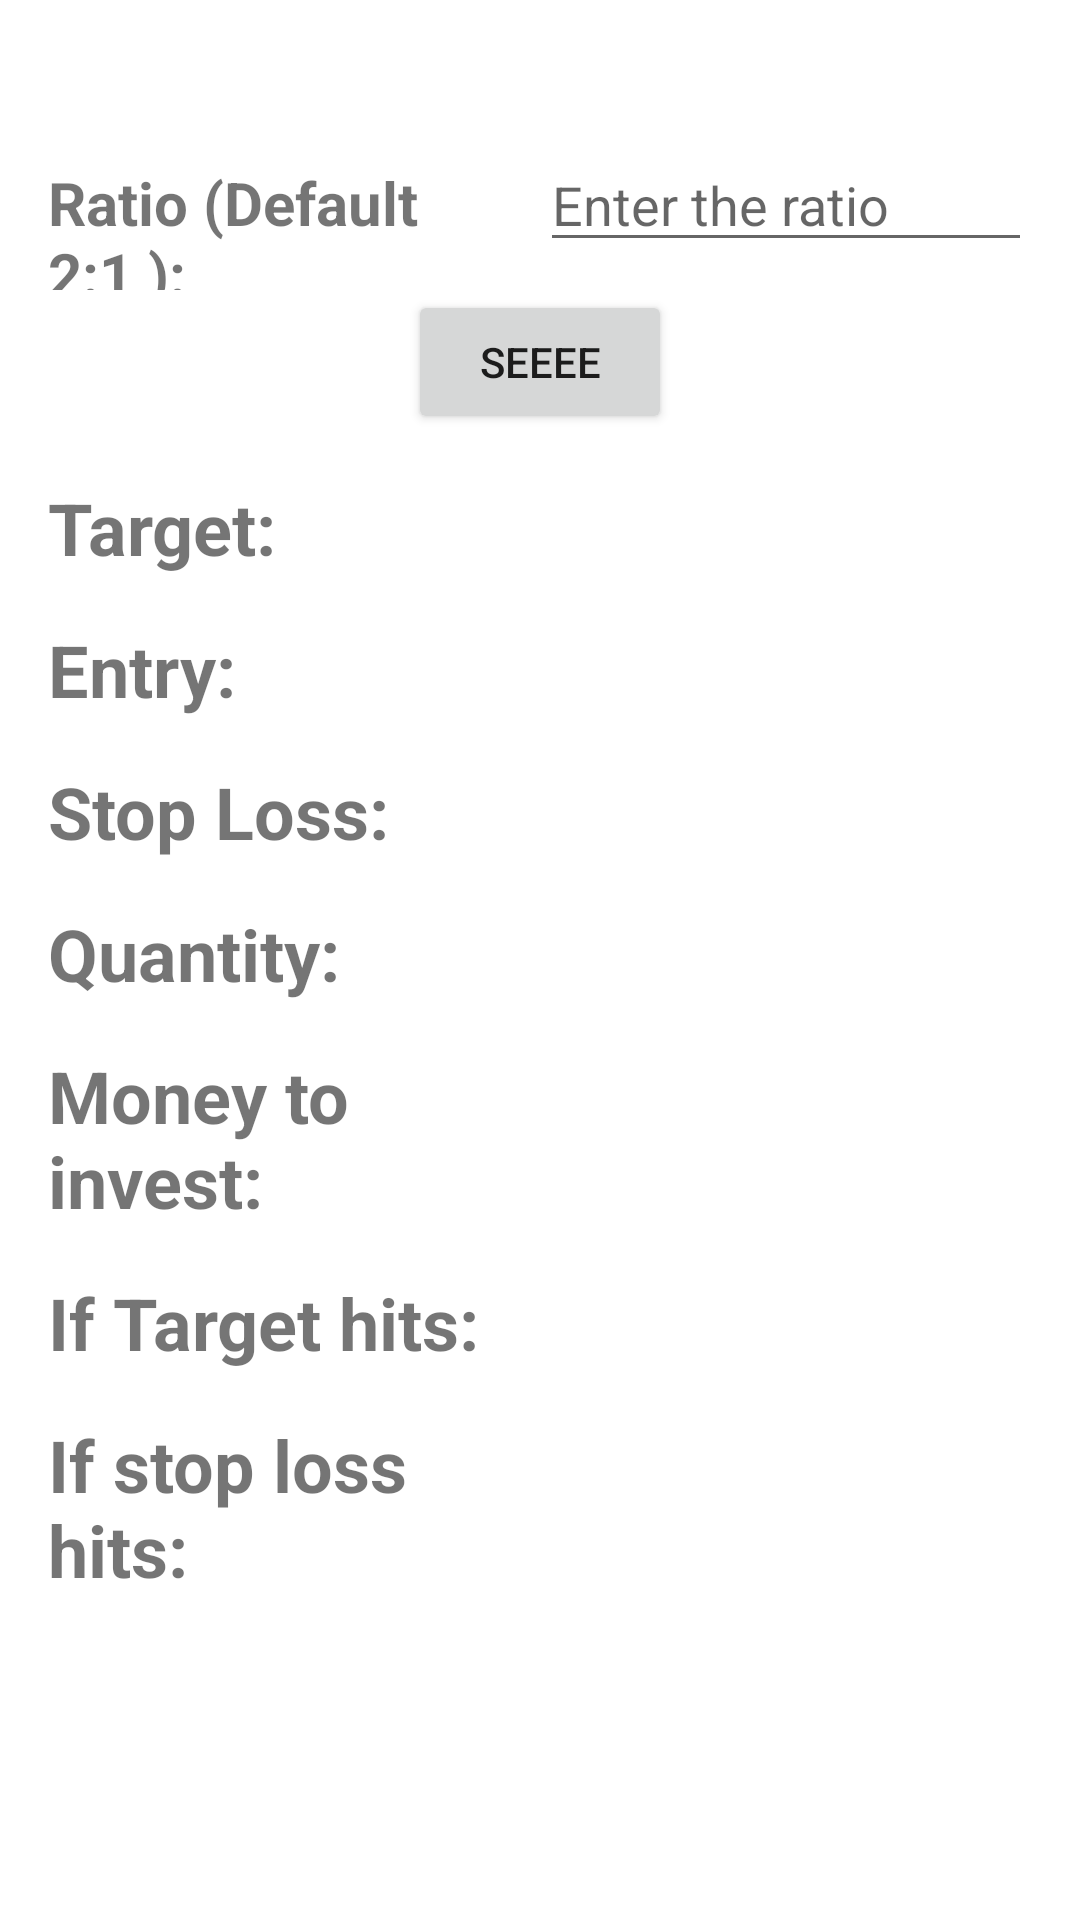

Here is an Android app screen rendered from its layout file. Give the layout XML and the strings, colors and styles it references.
<!-- AndroidManifest.xml: application theme Theme.TradeQuantify -->
<!-- res/layout/activity_target.xml -->
<?xml version="1.0" encoding="utf-8"?>
<LinearLayout xmlns:android="http://schemas.android.com/apk/res/android"
    xmlns:app="http://schemas.android.com/apk/res-auto"
    xmlns:tools="http://schemas.android.com/tools"
    android:layout_width="match_parent"
    android:layout_height="match_parent"
    tools:context=".target"
    android:gravity="center_horizontal"
    android:orientation="vertical"
    android:padding="16dp">

    <LinearLayout
        android:layout_width="match_parent"
        android:layout_height="wrap_content"
        android:orientation="horizontal"
        android:layout_marginTop="30dp">
        <TextView
            android:layout_width="0dp"
            android:layout_height="wrap_content"
            android:layout_weight="1"
            android:text="Ratio (Default 2:1 ): "
            android:textStyle="bold"
            android:textSize="20sp" />
        <EditText
            android:layout_width="0dp"
            android:layout_height="wrap_content"
            android:layout_weight="1"
            android:textSize="18sp"
            android:id="@+id/ratioEt"
            android:hint="Enter the ratio"/>
    </LinearLayout>

    <Button
        android:layout_width="wrap_content"
        android:layout_height="wrap_content"
        android:id="@+id/calculateButton"
        android:text="Seeee">
    </Button>

    
    <LinearLayout
        android:layout_width="match_parent"
        android:layout_height="wrap_content"
        android:orientation="horizontal"
        android:layout_marginTop="15dp">
        <TextView
            android:layout_width="0dp"
            android:layout_height="wrap_content"
            android:layout_weight="1"
            android:text="Target:"
            android:textStyle="bold"
            android:textSize="24sp" />
        <TextView
            android:id="@+id/targetTv"
            android:layout_width="0dp"
            android:layout_height="wrap_content"
            android:layout_weight="1"
            android:textSize="24sp" />
    </LinearLayout>

    
    <LinearLayout
        android:layout_width="match_parent"
        android:layout_height="wrap_content"
        android:orientation="horizontal"
        android:layout_marginTop="15dp">
        <TextView
            android:layout_width="0dp"
            android:layout_height="wrap_content"
            android:layout_weight="1"
            android:text="Entry:"
            android:textStyle="bold"
            android:textSize="24sp" />
        <TextView
            android:id="@+id/entryTv"
            android:layout_width="0dp"
            android:layout_height="wrap_content"
            android:layout_weight="1"
            android:textSize="24sp" />
    </LinearLayout>

    
    <LinearLayout
        android:layout_width="match_parent"
        android:layout_height="wrap_content"
        android:orientation="horizontal"
        android:layout_marginTop="15dp">
        <TextView
            android:layout_width="0dp"
            android:layout_height="wrap_content"
            android:layout_weight="1"
            android:text="Stop Loss:"
            android:textStyle="bold"
            android:textSize="24sp" />
        <TextView
            android:id="@+id/slTv"
            android:layout_width="0dp"
            android:layout_height="wrap_content"
            android:layout_weight="1"
            android:textSize="24sp" />
    </LinearLayout>

    
    <LinearLayout
        android:layout_width="match_parent"
        android:layout_height="wrap_content"
        android:orientation="horizontal"
        android:layout_marginTop="15dp">
        <TextView
            android:layout_width="0dp"
            android:layout_height="wrap_content"
            android:layout_weight="1"
            android:text="Quantity:"
            android:textStyle="bold"
            android:textSize="24sp" />
        <TextView
            android:id="@+id/quantityTv"
            android:layout_width="0dp"
            android:layout_height="wrap_content"
            android:layout_weight="1"
            android:textSize="24sp" />
    </LinearLayout>

    
    <LinearLayout
        android:layout_width="match_parent"
        android:layout_height="wrap_content"
        android:orientation="horizontal"
        android:layout_marginTop="15dp">
        <TextView
            android:layout_width="0dp"
            android:layout_height="wrap_content"
            android:layout_weight="1"
            android:text="Money to invest:"
            android:textStyle="bold"
            android:textSize="24sp" />
        <TextView
            android:id="@+id/moneyTv"
            android:layout_width="0dp"
            android:layout_height="wrap_content"
            android:layout_weight="1"
            android:textSize="24sp" />
    </LinearLayout>

    
    <LinearLayout
        android:layout_width="match_parent"
        android:layout_height="wrap_content"
        android:orientation="horizontal"
        android:layout_marginTop="15dp">
        <TextView
            android:layout_width="0dp"
            android:layout_height="wrap_content"
            android:layout_weight="1"
            android:text="If Target hits:"
            android:textStyle="bold"
            android:textSize="24sp" />
        <TextView
            android:id="@+id/profitTv"
            android:layout_width="0dp"
            android:layout_height="wrap_content"
            android:layout_weight="1"
            android:textSize="24sp" />
    </LinearLayout>

    
    <LinearLayout
        android:layout_width="match_parent"
        android:layout_height="wrap_content"
        android:orientation="horizontal"
        android:layout_marginTop="15dp">
        <TextView
            android:layout_width="0dp"
            android:layout_height="wrap_content"
            android:layout_weight="1"
            android:text="If stop loss hits:"
            android:textStyle="bold"
            android:textSize="24sp" />
        <TextView
            android:id="@+id/lossTv"
            android:layout_width="0dp"
            android:layout_height="wrap_content"
            android:layout_weight="1"
            android:textSize="24sp" />
    </LinearLayout>
</LinearLayout>
<!-- resources referenced by this layout -->
<resources>
  <style name="Theme.TradeQuantify" parent="Theme.MaterialComponents.DayNight.DarkActionBar">
          
          <item name="colorPrimary">@color/purple_500</item>
          <item name="colorPrimaryVariant">@color/purple_700</item>
          <item name="colorOnPrimary">@color/white</item>
          
          <item name="colorSecondary">@color/teal_200</item>
          <item name="colorSecondaryVariant">@color/teal_700</item>
          <item name="colorOnSecondary">@color/black</item>
          
          <item name="android:statusBarColor">?attr/colorPrimaryVariant</item>
          
      </style>
  <!-- not gathered from this repository: default colours our renderer supplied (Android Studio template values) -->
  <color name="purple_500">#FF6200EE</color>
  <color name="purple_700">#FF3700B3</color>
  <color name="teal_200">#FF03DAC5</color>
  <color name="teal_700">#FF018786</color>
  <color name="black">#FF000000</color>
  <color name="white">#FFFFFFFF</color>
</resources>
